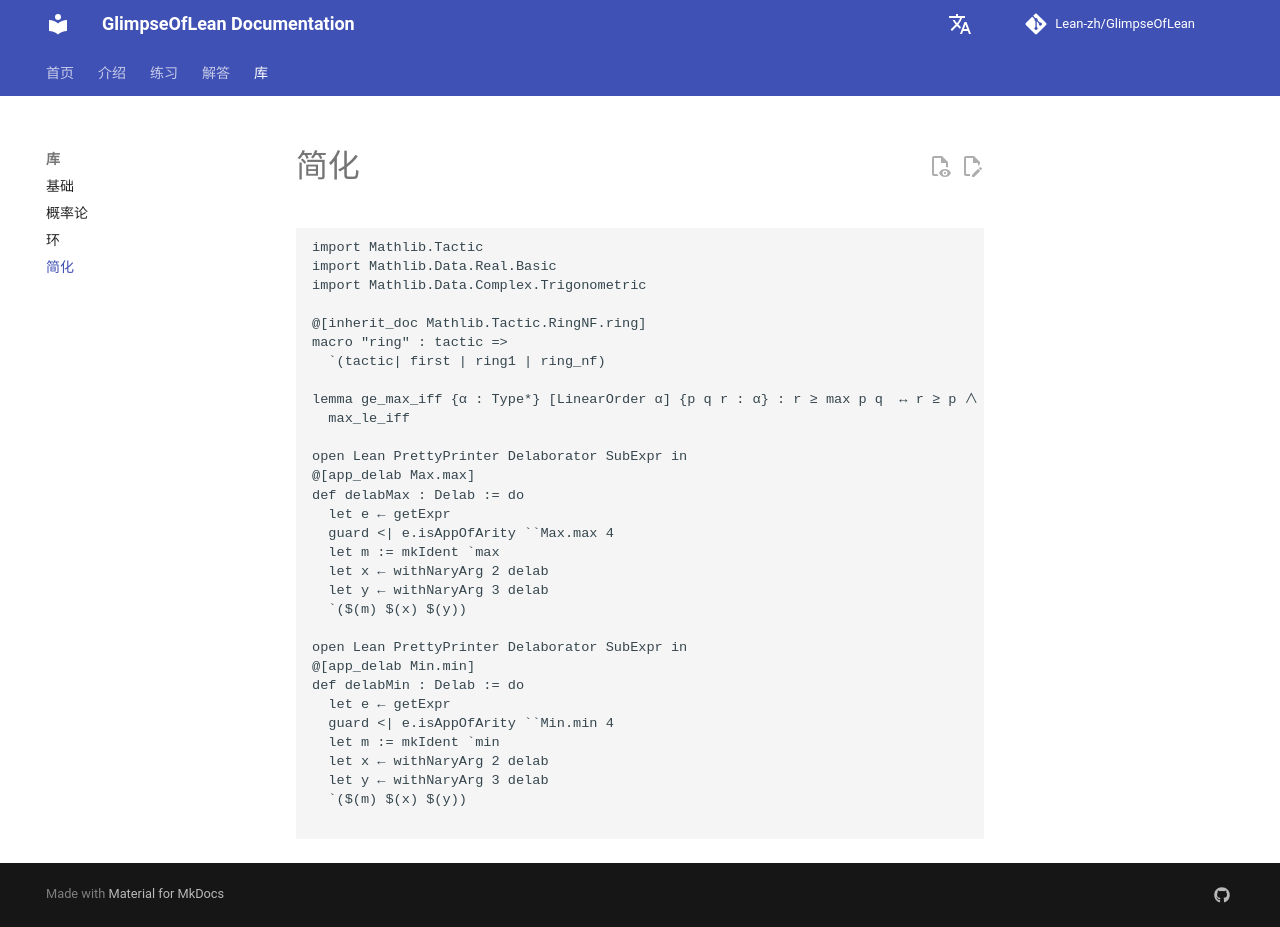

repository: Lean-zh/GlimpseOfLean · page: Library/Short/index.html · generator: mkdocs

```lean
import Mathlib.Tactic
import Mathlib.Data.Real.Basic
import Mathlib.Data.Complex.Trigonometric

@[inherit_doc Mathlib.Tactic.RingNF.ring]
macro "ring" : tactic =>
  `(tactic| first | ring1 | ring_nf)

lemma ge_max_iff {α : Type*} [LinearOrder α] {p q r : α} : r ≥ max p q  ↔ r ≥ p ∧ r ≥ q :=
  max_le_iff

open Lean PrettyPrinter Delaborator SubExpr in
@[app_delab Max.max]
def delabMax : Delab := do
  let e ← getExpr
  guard <| e.isAppOfArity ``Max.max 4
  let m := mkIdent `max
  let x ← withNaryArg 2 delab
  let y ← withNaryArg 3 delab
  `($(m) $(x) $(y))

open Lean PrettyPrinter Delaborator SubExpr in
@[app_delab Min.min]
def delabMin : Delab := do
  let e ← getExpr
  guard <| e.isAppOfArity ``Min.min 4
  let m := mkIdent `min
  let x ← withNaryArg 2 delab
  let y ← withNaryArg 3 delab
  `($(m) $(x) $(y))


```
